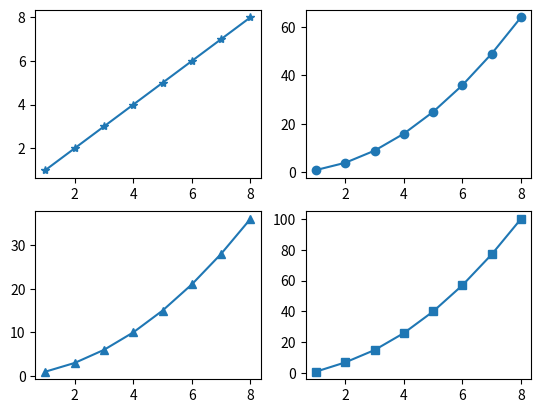

The matplotlib source for this figure:
# -*- coding: utf-8 -*-
"""
Created on Wed Oct 28 23:16:27 2020

@author: USER
"""

import matplotlib.pyplot as plt

data1 = [1, 2, 3, 4, 5, 6, 7, 8]
data2 = [1, 4, 9, 16, 25, 36, 49, 64]
data3 = [1, 3, 6, 10, 15, 21, 28, 36]
data4 = [1, 7, 15, 26, 40, 57, 77, 100]

seq=[1,2,3,4,5,6,7,8]

plt.subplot(2,2,1)
plt.plot(seq,data1,'-*')
plt.subplot(2,2,2)
plt.plot(seq,data2,'-o')
plt.subplot(2,2,3)
plt.plot(seq,data3,'-^')
plt.subplot(2,2,4)
plt.plot(seq,data4,'-s')
plt.show()